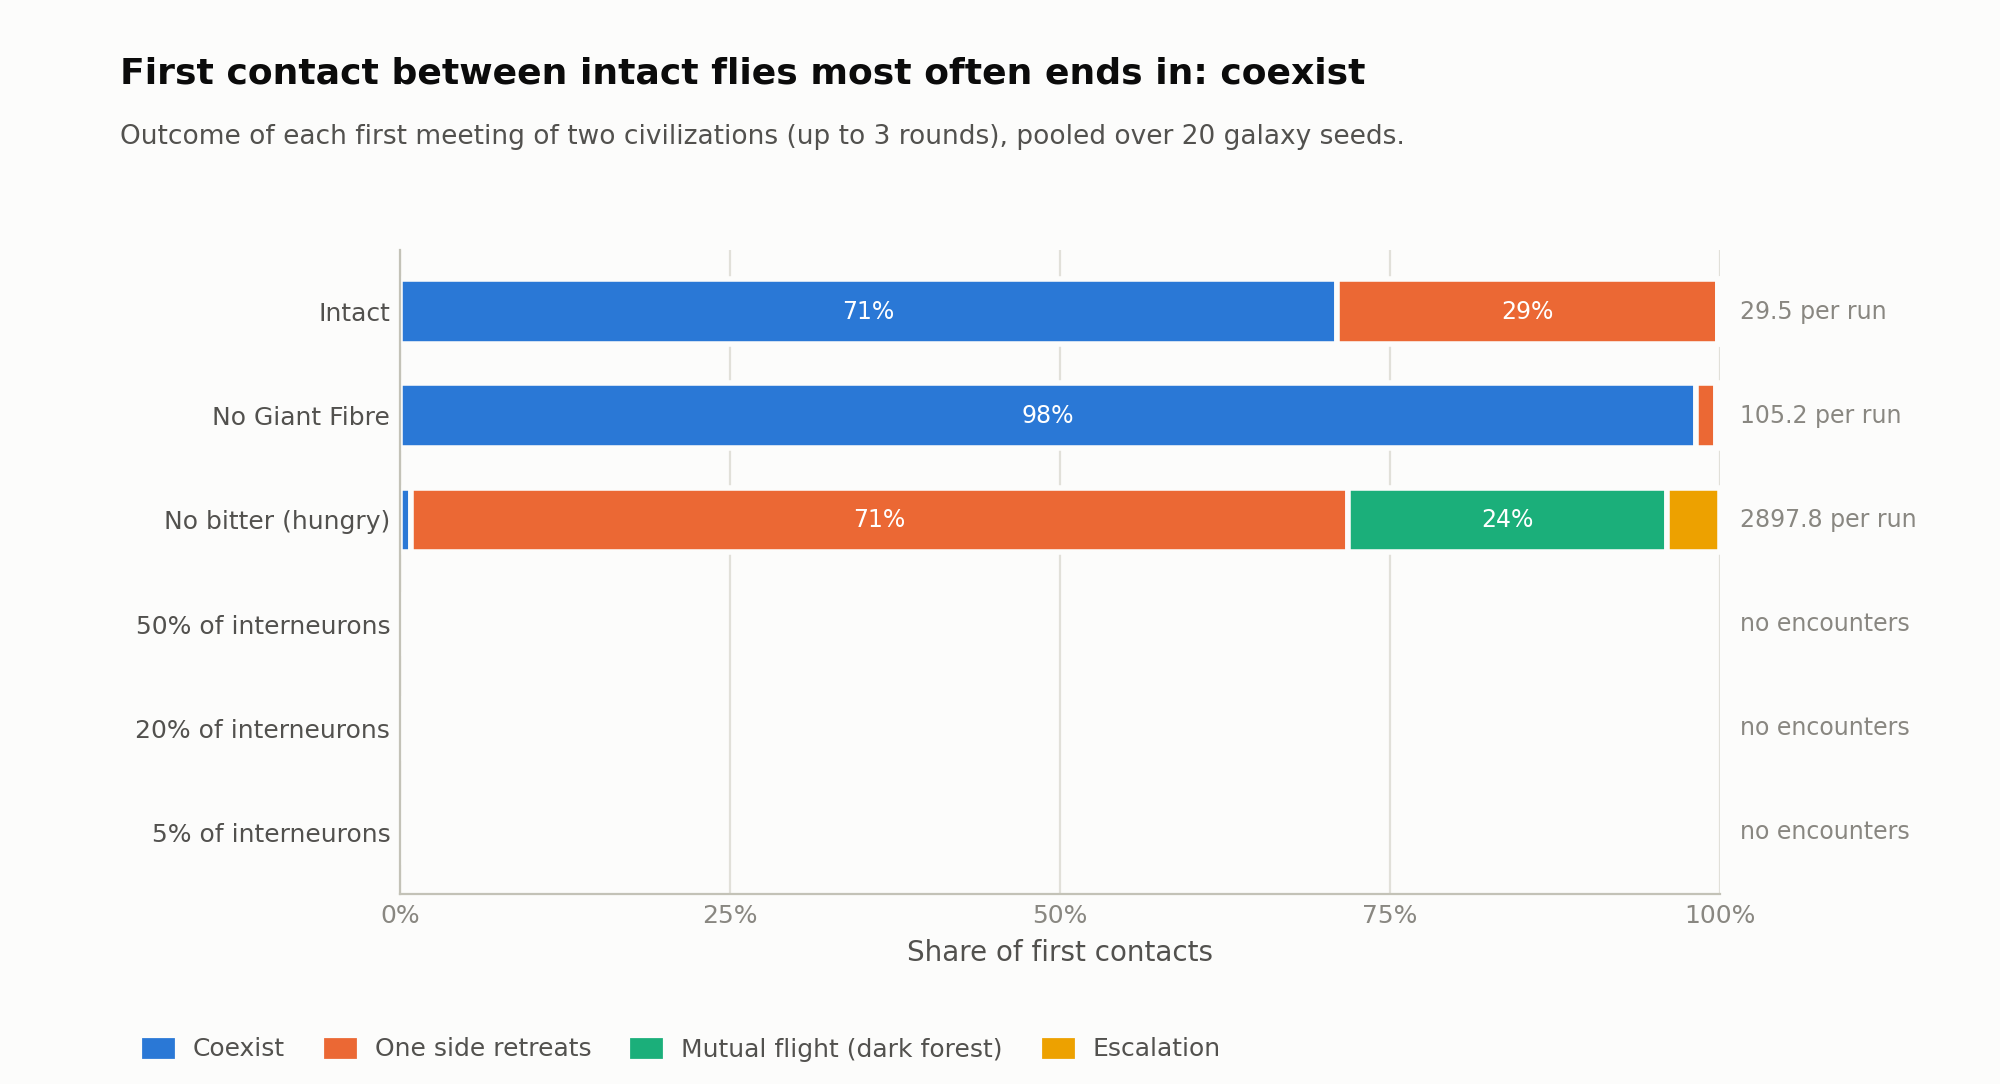

Values plotted in this chart, from the file beside it:
policy, outcome, encounters, share
intact, coexist, 419, 0.7102
intact, one_retreats, 170, 0.2881
intact, mutual_flight, 0, 0.0000
intact, escalation, 1, 0.0017
no_gf, coexist, 2067, 0.9819
no_gf, one_retreats, 32, 0.0152
no_gf, mutual_flight, 6, 0.0029
no_gf, escalation, 0, 0.0000
no_bitter, coexist, 467, 0.0081
no_bitter, one_retreats, 41155, 0.7101
no_bitter, mutual_flight, 13989, 0.2414
no_bitter, escalation, 2345, 0.0405
size_50, coexist, 0, 0.0000
size_50, one_retreats, 0, 0.0000
size_50, mutual_flight, 0, 0.0000
size_50, escalation, 0, 0.0000
size_20, coexist, 0, 0.0000
size_20, one_retreats, 0, 0.0000
size_20, mutual_flight, 0, 0.0000
size_20, escalation, 0, 0.0000
size_05, coexist, 0, 0.0000
size_05, one_retreats, 0, 0.0000
size_05, mutual_flight, 0, 0.0000
size_05, escalation, 0, 0.0000
